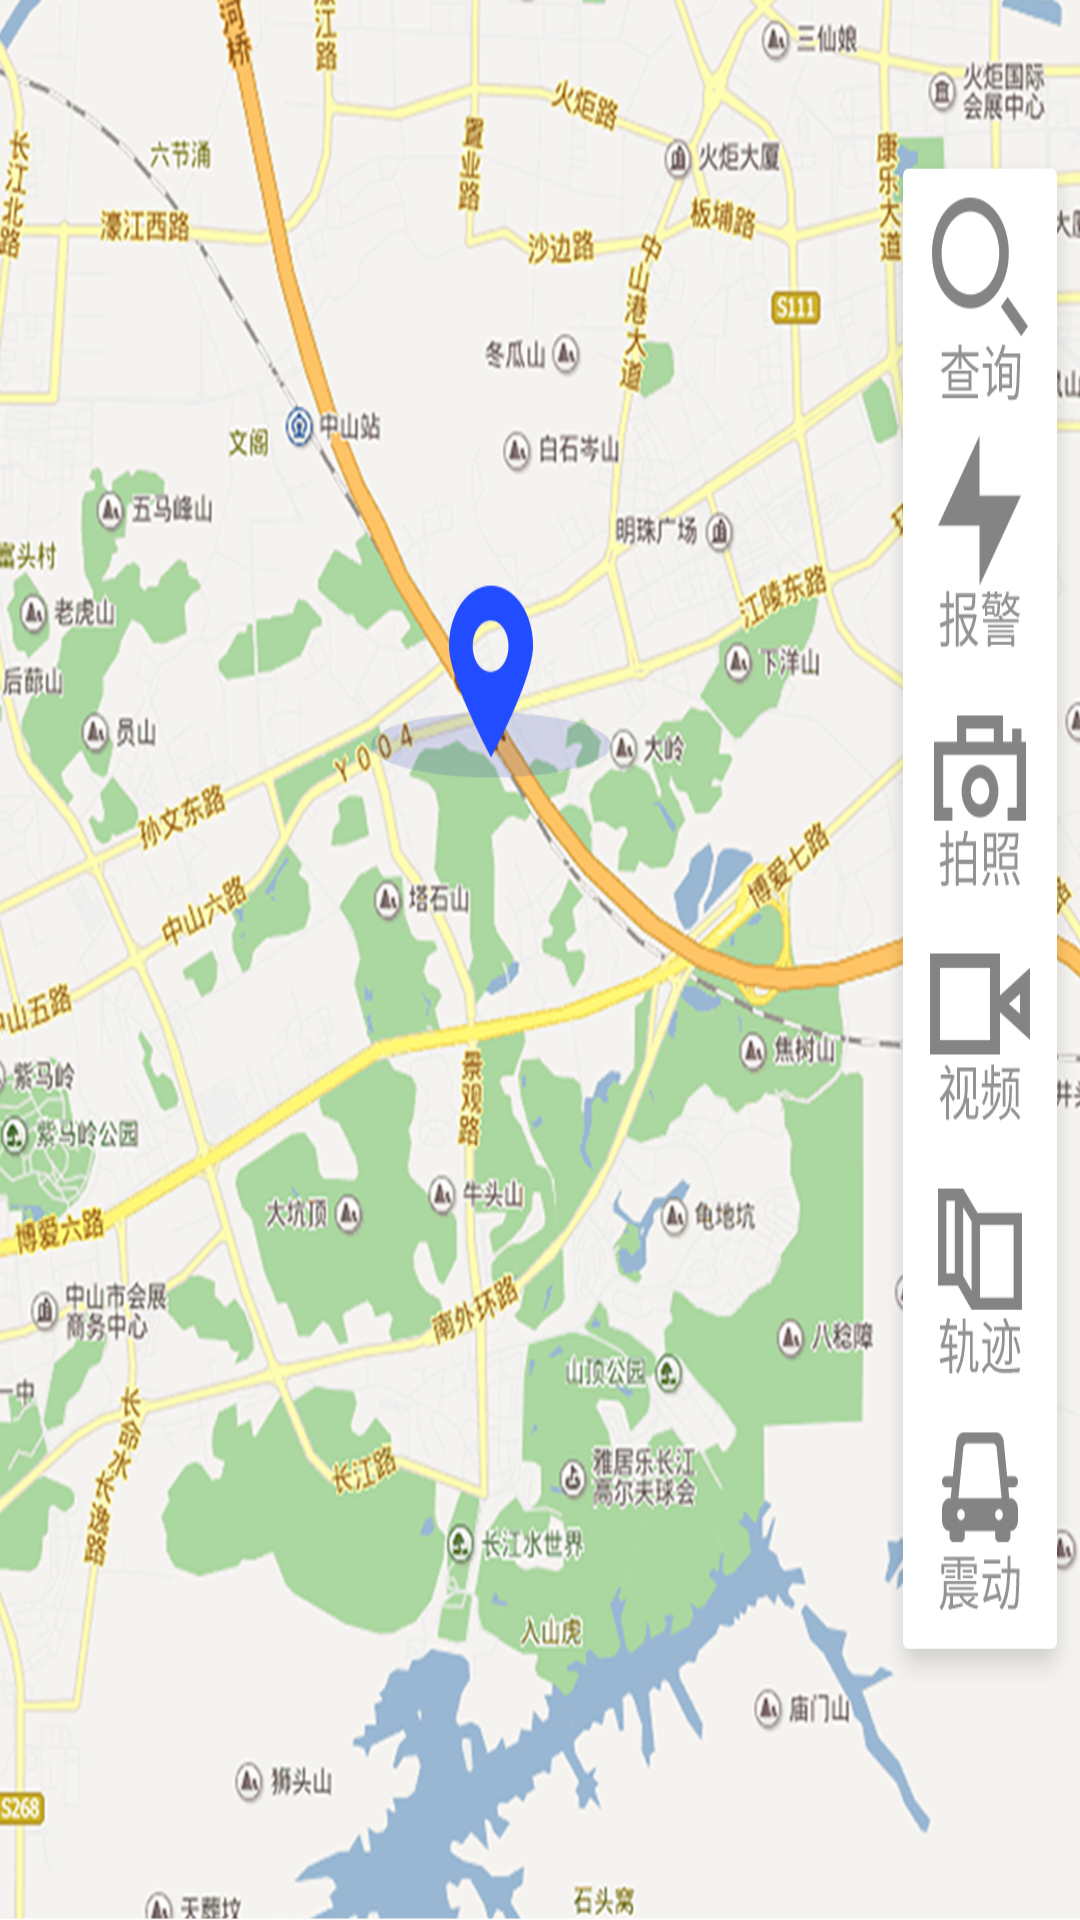

This screen was rendered from an Android layout file. Write that file and the resources it references.
<!-- AndroidManifest.xml: application theme AppTheme -->
<!-- res/layout/fragment_security.xml -->
<LinearLayout xmlns:android="http://schemas.android.com/apk/res/android"
    xmlns:tools="http://schemas.android.com/tools"
    android:layout_width="match_parent"
    android:layout_height="match_parent"
    android:background="@drawable/main_picture_map"
    android:gravity="center_vertical"
    android:orientation="vertical"
    tools:context="com.apace.ydimall.view.fragment.car.security.SecurityFragment">

    <ImageView
        android:scaleType="fitXY"
        android:layout_width="match_parent"
        android:layout_height="match_parent"
        android:src="@drawable/anfang" />
</LinearLayout>
<!-- resources referenced by this layout -->
<resources>
  <!-- drawable anfang: png bitmap (drawable-xhdpi, 968303 bytes) -->
  <!-- drawable main_picture_map: png bitmap (drawable-xhdpi, 1013690 bytes) -->
  <style name="AppTheme" parent="Theme.AppCompat.Light.NoActionBar">
          
          <item name="colorPrimary">@color/colorPrimary</item>
          <item name="colorPrimaryDark">@color/colorPrimaryDark</item>
          <item name="colorAccent">@color/colorAccent</item>
      </style>
  <color name="colorPrimary">#072745</color>
  <color name="colorPrimaryDark">#072745</color>
  <color name="colorAccent">#072745</color>
</resources>
